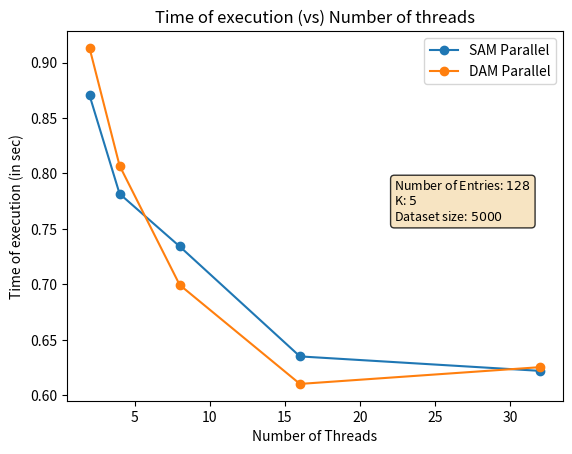

The matplotlib source for this figure:
import matplotlib.pyplot as plt

# X coordinates
x = [2, 4, 8, 16, 32]

# Two sets of Y coordinates
y1 = [0.87049,
0.781736,
0.734249,
0.63516,
0.622111]
y2 = [0.913152,
0.80706,
0.69958,
0.610371,
0.625497]
# Plotting the graph
plt.plot(x, y1, marker='o',label='SAM Parallel')
plt.plot(x, y2,marker='o', label='DAM Parallel')
# Adding labels and title
plt.xlabel('Number of Threads')
plt.ylabel('Time of execution (in sec)')
plt.title('Time of execution (vs) Number of threads')

textstr = '\n'.join((
    r'Number of Entries: $128$',
    r'K: $5$',
    r'Dataset size: $5000$'))
props = dict(boxstyle='round', facecolor='wheat', alpha=0.8)
plt.text(0.66, 0.6, textstr, transform=plt.gca().transAxes, fontsize=9,
         verticalalignment='top', bbox=props)


# Adding legend
plt.legend()

# Show the plot
plt.show()
